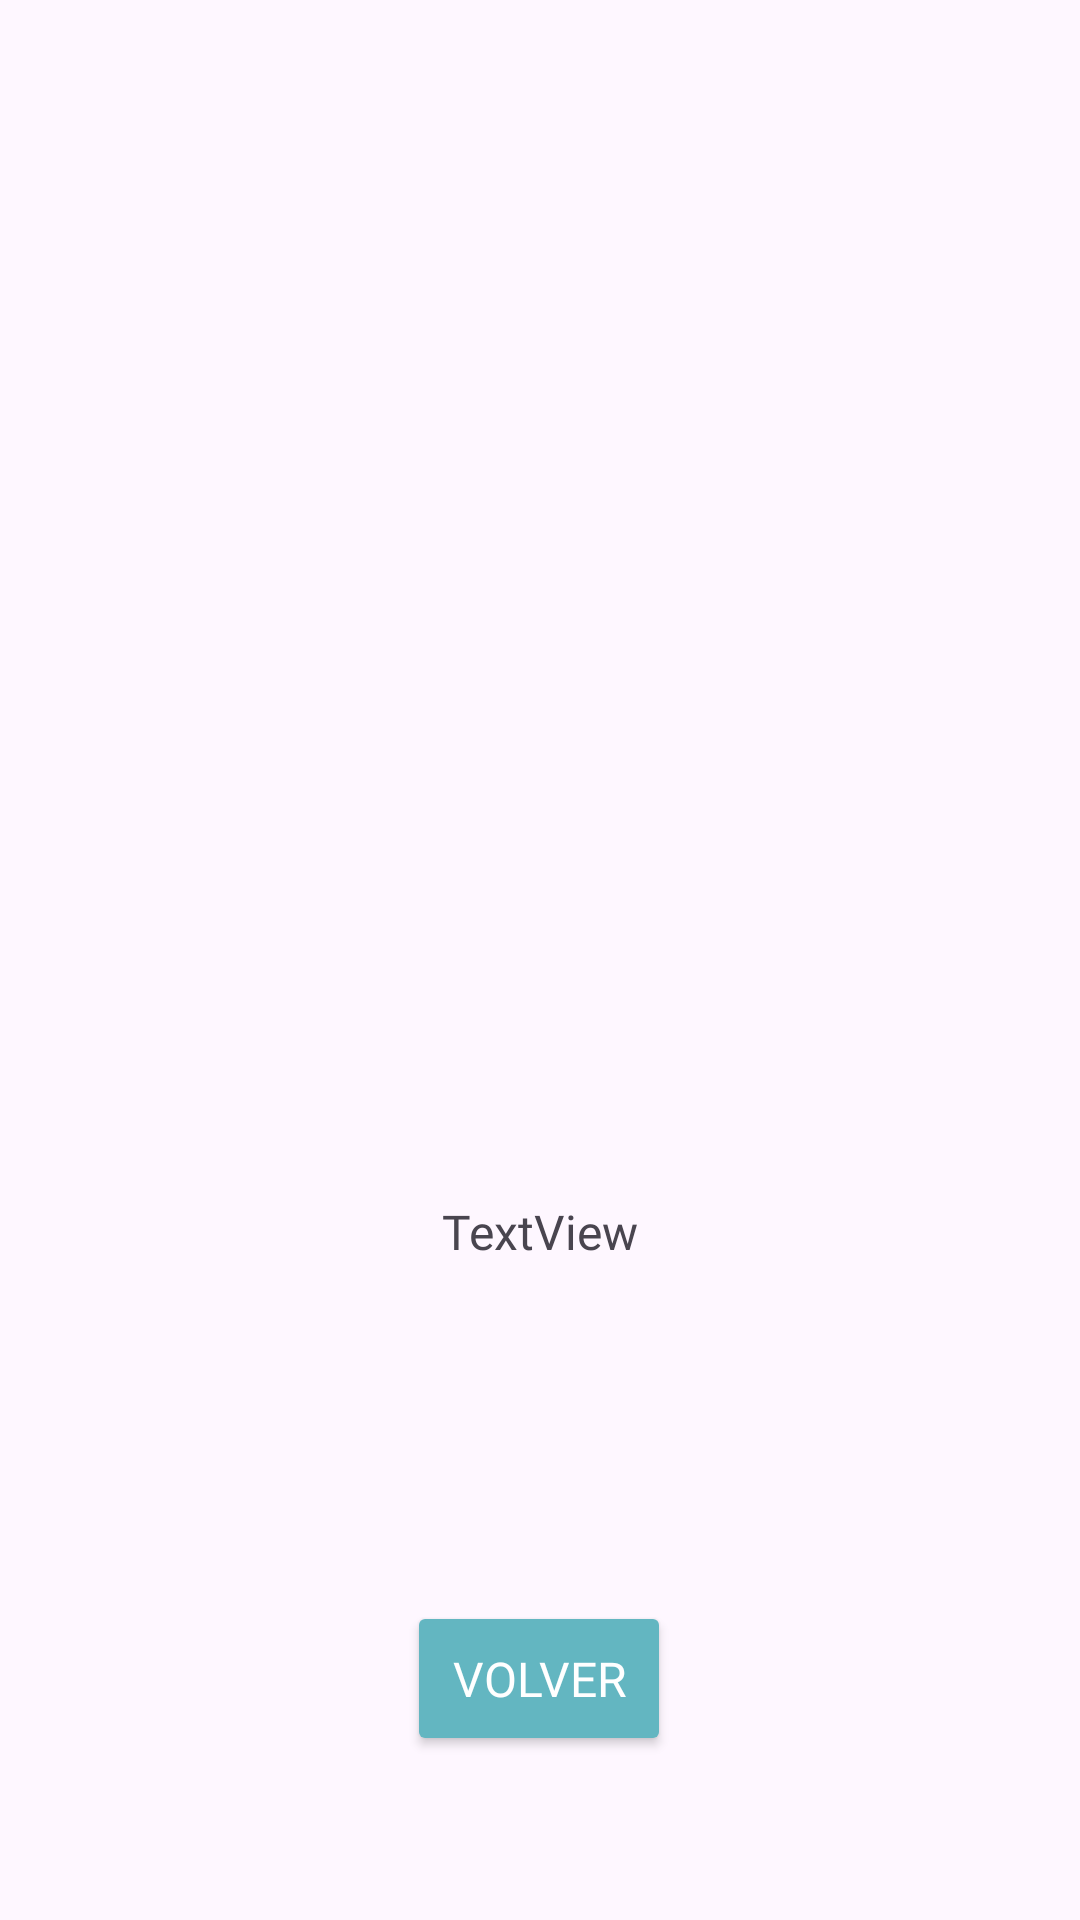

Layout XML and referenced resources for this Android screen:
<!-- AndroidManifest.xml: application theme Theme.RecyclerPhotos -->
<!-- res/layout/fragment_detail.xml -->
<?xml version="1.0" encoding="utf-8"?>
<androidx.constraintlayout.widget.ConstraintLayout xmlns:android="http://schemas.android.com/apk/res/android"
    xmlns:app="http://schemas.android.com/apk/res-auto"
    xmlns:tools="http://schemas.android.com/tools"
    android:id="@+id/layoutDetail"
    android:layout_width="match_parent"
    android:layout_height="match_parent"
    tools:context=".DetailFragment" >

    <ImageView
        android:id="@+id/imgDetail"
        android:layout_width="325dp"
        android:layout_height="276dp"
        android:src="@drawable/ic_launcher_foreground"
        app:layout_constraintBottom_toBottomOf="parent"
        app:layout_constraintEnd_toEndOf="parent"
        app:layout_constraintStart_toStartOf="parent"
        app:layout_constraintTop_toTopOf="parent"
        app:layout_constraintVertical_bias="0.109" />

    <TextView
        android:id="@+id/txtImgDescription"
        android:layout_width="286dp"
        android:layout_height="86dp"
        android:layout_marginTop="52dp"
        android:fontFamily="@font/farro"
        android:gravity="center"
        android:text="TextView"
        android:textSize="16sp"
        app:layout_constraintEnd_toEndOf="@+id/imgDetail"
        app:layout_constraintHorizontal_bias="0.487"
        app:layout_constraintStart_toStartOf="@+id/imgDetail"
        app:layout_constraintTop_toBottomOf="@+id/imgDetail" />

    <Button
        android:id="@+id/btnVolver"
        android:layout_width="wrap_content"
        android:layout_height="wrap_content"
        android:layout_marginTop="80dp"
        android:backgroundTint="#63B6C1"
        android:fontFamily="@font/farro"
        android:padding="15dp"
        android:text="Volver"
        android:textColor="#FFFFFF"
        android:textSize="16sp"
        app:cornerRadius="5dp"
        app:layout_constraintEnd_toEndOf="@+id/txtImgDescription"
        app:layout_constraintStart_toStartOf="@+id/txtImgDescription"
        app:layout_constraintTop_toBottomOf="@+id/txtImgDescription" />
</androidx.constraintlayout.widget.ConstraintLayout>
<!-- resources referenced by this layout -->
<resources>
  <style name="Theme.RecyclerPhotos" parent="Base.Theme.RecyclerPhotos" />
  <style name="Base.Theme.RecyclerPhotos" parent="Theme.Material3.DayNight.NoActionBar">
          
          
          <item name="android:statusBarColor">@color/white</item>
          <item name="android:windowLightStatusBar">true</item>
      </style>
  <!-- not gathered from this repository: default colours our renderer supplied (Android Studio template values) -->
  <color name="white">#FFFFFFFF</color>
</resources>
